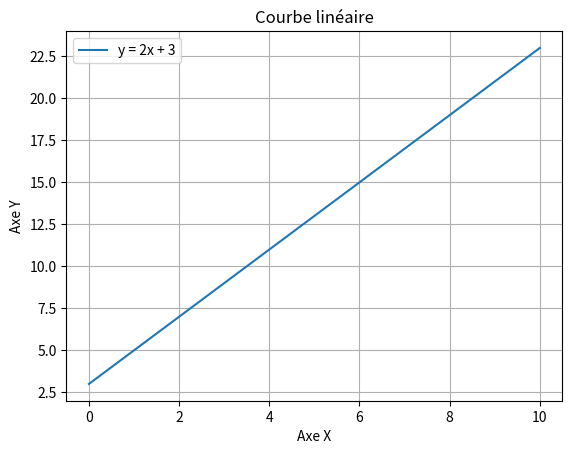

Write the Python code that produced this figure.
import matplotlib.pyplot as plt
import numpy as np

# Valeurs de x
x = np.linspace(0, 10, 100)

# Fonction linéaire
y = 2*x + 3

# Tracer la courbe
plt.plot(x, y, label="y = 2x + 3")

# Ajouter les titres
plt.title("Courbe linéaire")
plt.xlabel("Axe X")
plt.ylabel("Axe Y")

# Afficher la grille et la légende
plt.grid(True)
plt.legend()
plt.show()
